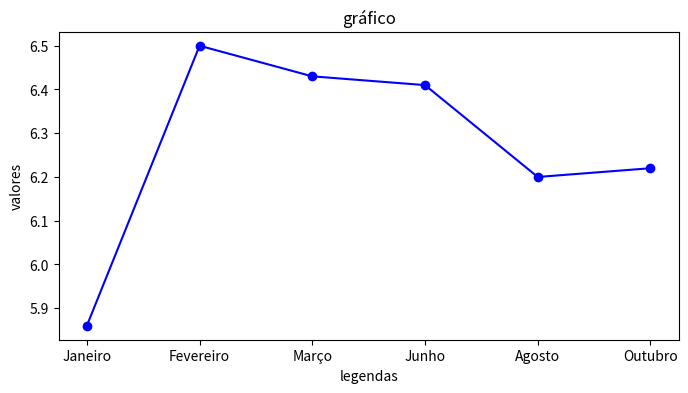

Generate this figure with matplotlib:
#vamos criar um gráfico com o valor médio da gasolina mês a mês em 2025

#para frazer um gráfico, preisamos de pelo menos dois eixos
mes = ['Janeiro','Fevereiro','Março','Junho','Agosto','Outubro']
#precisamos de um eixo de legenda e um eixo de valor, pelo menos
preco = [5.86,6.50,6.43,6.41,6.20,6.22]

# a biblioteca que gera graficos é a matplotlib ou potly

#com matplotlib

import matplotlib.pyplot as plt
plt.figure(figsize=(8,4)) #dimensionamento da imagem - OPCIONAL
# para gerar o gráfico
#plt.plot(eixo x, eixo y, maker='o', color = 'Cor em ingles')
plt.plot(mes,preco,marker='o',color='blue')
#nomer o titulo
plt.title('gráfico')
#nomear os eixos
plt.xlabel('legendas')
plt.ylabel('valores')
#para mostrar
plt.show()
